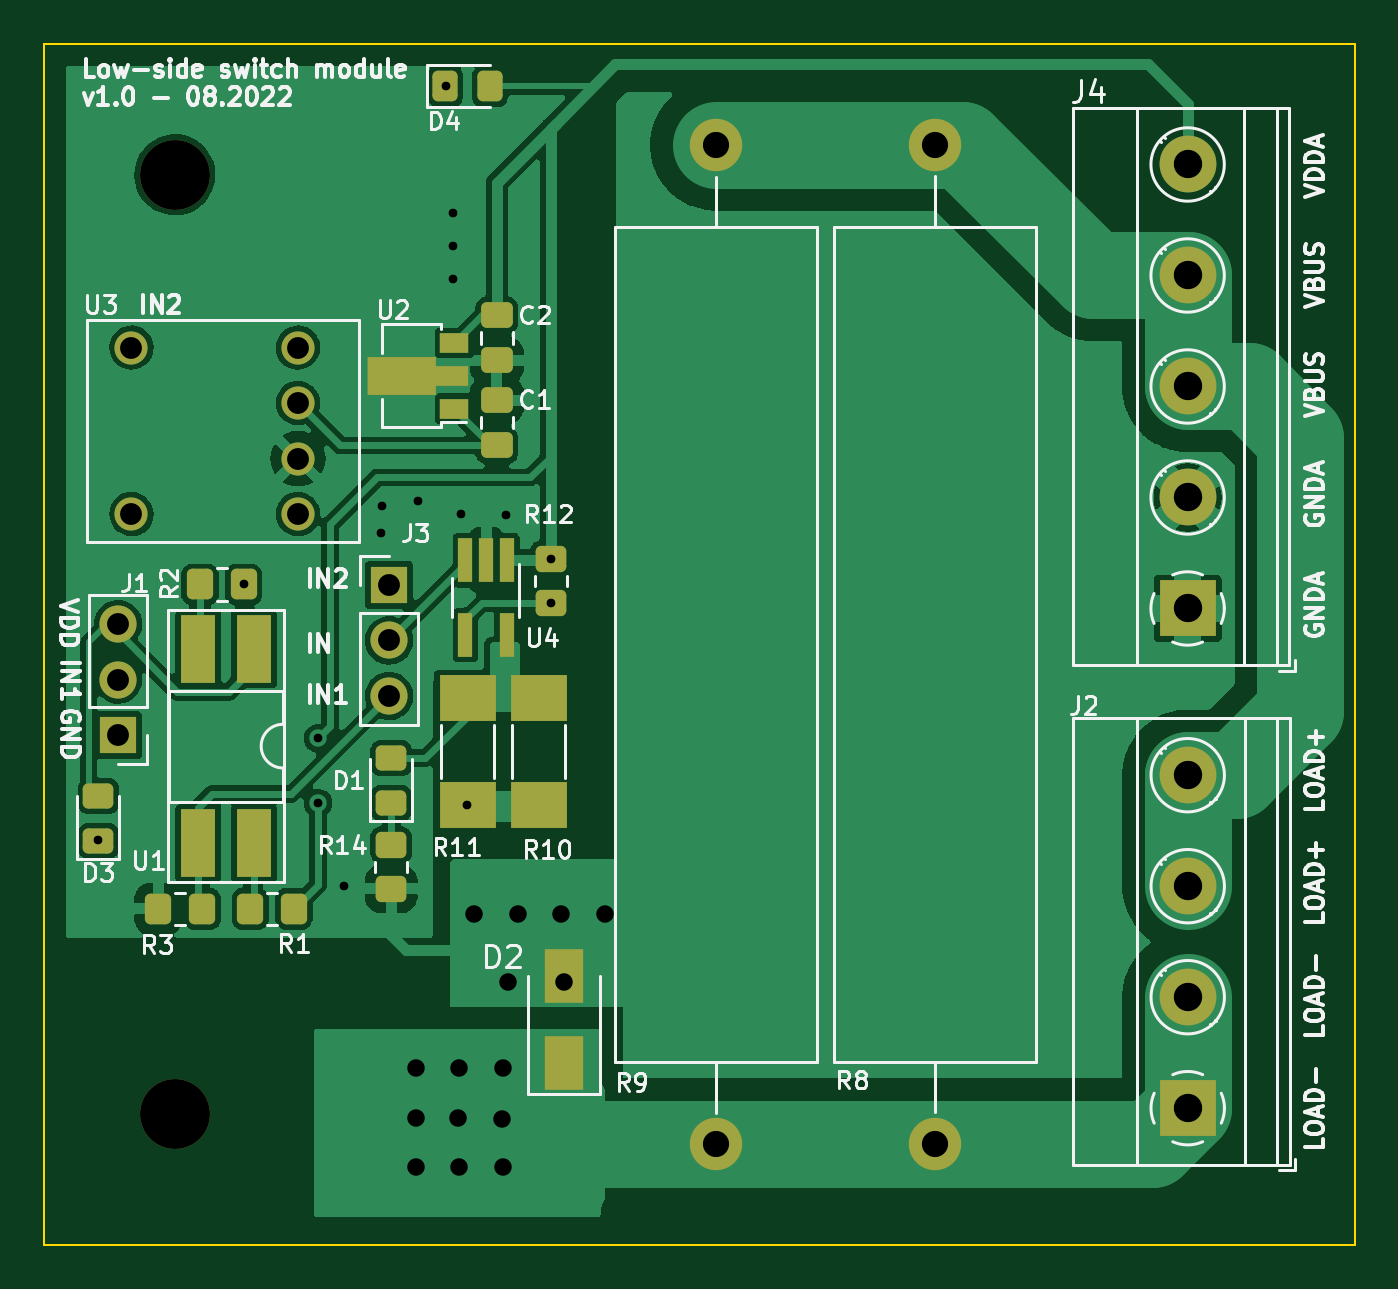
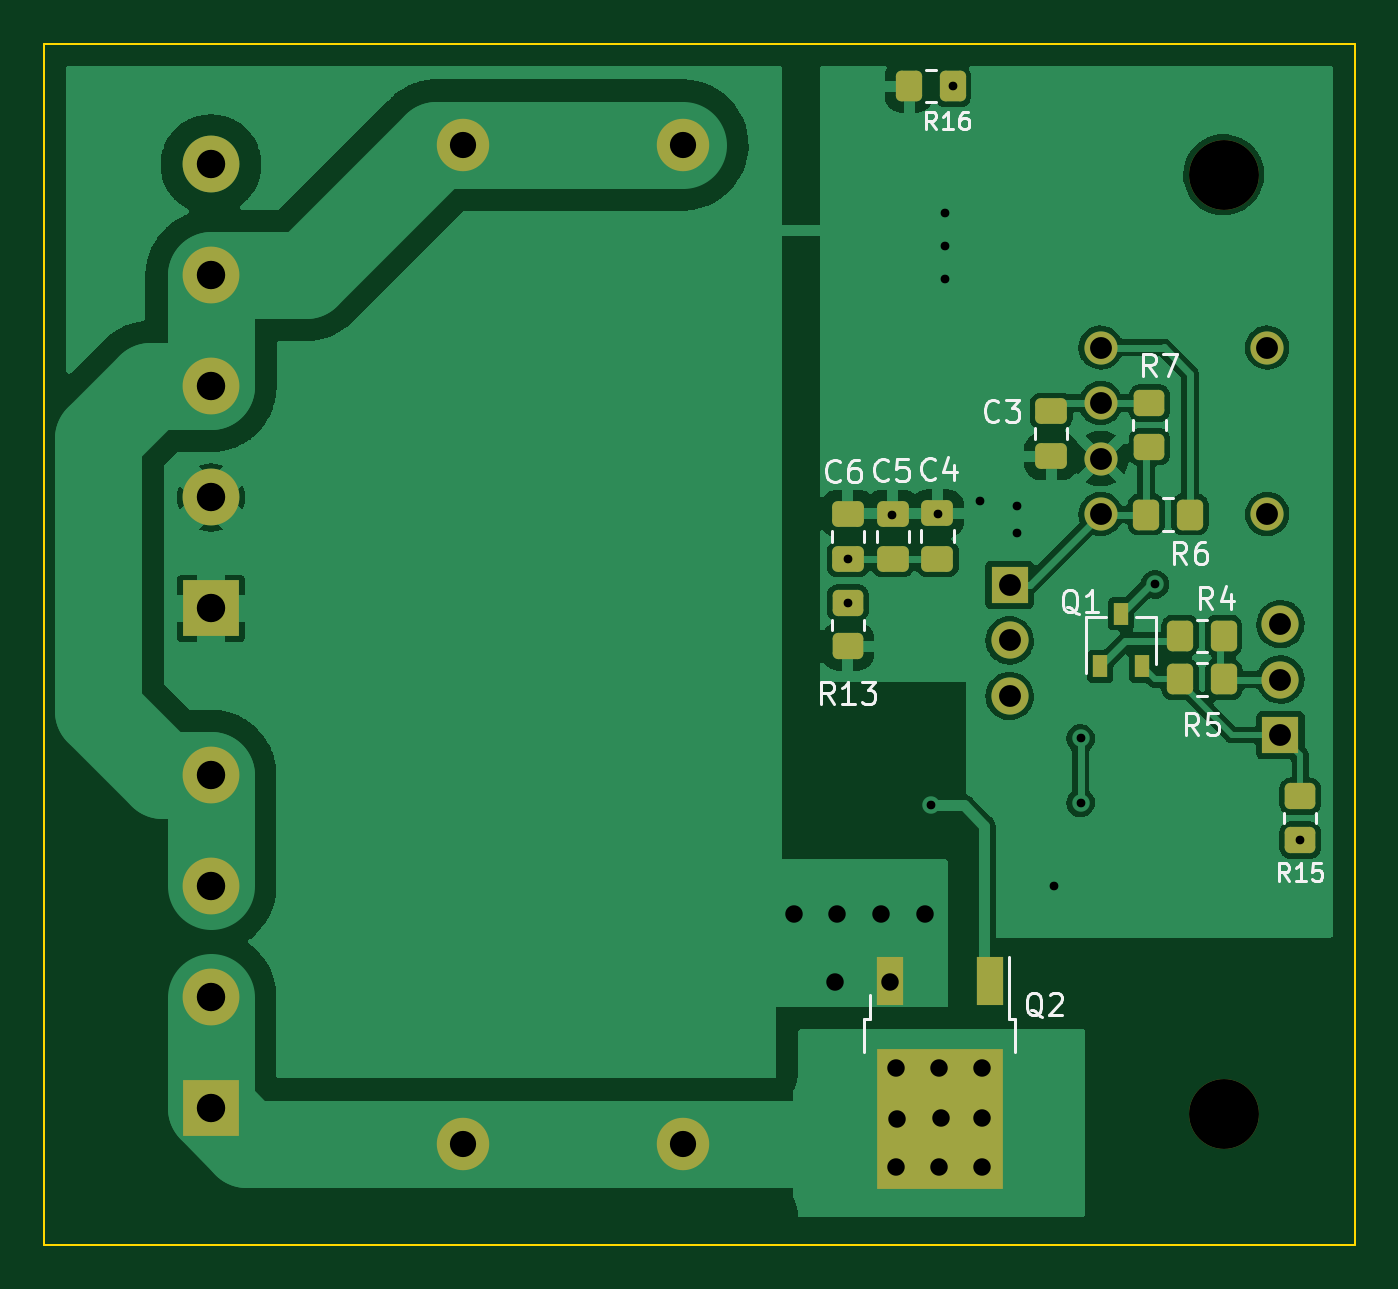
Circuit board: 11 layer files. Board 60.0 x 55.0 mm.
- bottom_copper: switched-load-module-B_Cu.gbl (108858 bytes)
- bottom_mask: switched-load-module-B_Mask.gbs (3420 bytes)
- paste: switched-load-module-B_Paste.gbp (2571 bytes)
- bottom_silk: switched-load-module-B_Silkscreen.gbo (14487 bytes)
- outline: switched-load-module-Edge_Cuts.gm1 (731 bytes)
- top_copper: switched-load-module-F_Cu.gtl (104128 bytes)
- top_mask: switched-load-module-F_Mask.gts (4188 bytes)
- paste: switched-load-module-F_Paste.gtp (3272 bytes)
- top_silk: switched-load-module-F_Silkscreen.gto (45595 bytes)
- drill: switched-load-module-NPTH.drl (368 bytes)
- drill: switched-load-module-PTH.drl (1342 bytes)

=== bottom_copper: switched-load-module-B_Cu.gbl (108858 bytes, source omitted) ===
=== bottom_mask: switched-load-module-B_Mask.gbs (3420 bytes, source withheld) ===
=== paste: switched-load-module-B_Paste.gbp (2571 bytes, source withheld) ===
=== bottom_silk: switched-load-module-B_Silkscreen.gbo (14487 bytes, source omitted) ===
=== outline: switched-load-module-Edge_Cuts.gm1 ===
G04 #@! TF.GenerationSoftware,KiCad,Pcbnew,(6.0.6)*
G04 #@! TF.CreationDate,2022-08-27T12:11:26+02:00*
G04 #@! TF.ProjectId,switched-load-module,73776974-6368-4656-942d-6c6f61642d6d,rev?*
G04 #@! TF.SameCoordinates,Original*
G04 #@! TF.FileFunction,Profile,NP*
%FSLAX46Y46*%
G04 Gerber Fmt 4.6, Leading zero omitted, Abs format (unit mm)*
G04 Created by KiCad (PCBNEW (6.0.6)) date 2022-08-27 12:11:26*
%MOMM*%
%LPD*%
G01*
G04 APERTURE LIST*
G04 #@! TA.AperFunction,Profile*
%ADD10C,0.100000*%
G04 #@! TD*
G04 APERTURE END LIST*
D10*
X98350000Y-99250000D02*
X98350000Y-44250000D01*
X38350000Y-44250000D02*
X98350000Y-44250000D01*
X38350000Y-99250000D02*
X98350000Y-99250000D01*
X38350000Y-99250000D02*
X38350000Y-44250000D01*
M02*

=== top_copper: switched-load-module-F_Cu.gtl (104128 bytes, source omitted) ===
=== top_mask: switched-load-module-F_Mask.gts (4188 bytes, source withheld) ===
=== paste: switched-load-module-F_Paste.gtp (3272 bytes, source withheld) ===
=== top_silk: switched-load-module-F_Silkscreen.gto (45595 bytes, source omitted) ===
=== drill: switched-load-module-NPTH.drl ===
M48
; DRILL file {KiCad (6.0.6)} date Sat Aug 27 12:11:45 2022
; FORMAT={-:-/ absolute / metric / decimal}
; #@! TF.CreationDate,2022-08-27T12:11:45+02:00
; #@! TF.GenerationSoftware,Kicad,Pcbnew,(6.0.6)
; #@! TF.FileFunction,NonPlated,1,2,NPTH
FMAT,2
METRIC
; #@! TA.AperFunction,NonPlated,NPTH,ComponentDrill
T1C3.200
%
G90
G05
T1
X44.35Y-50.25
X44.35Y-93.25
T0
M30

=== drill: switched-load-module-PTH.drl ===
M48
; DRILL file {KiCad (6.0.6)} date Sat Aug 27 12:11:45 2022
; FORMAT={-:-/ absolute / metric / decimal}
; #@! TF.CreationDate,2022-08-27T12:11:45+02:00
; #@! TF.GenerationSoftware,Kicad,Pcbnew,(6.0.6)
; #@! TF.FileFunction,Plated,1,2,PTH
FMAT,2
METRIC
; #@! TA.AperFunction,Plated,PTH,ViaDrill
T1C0.400
; #@! TA.AperFunction,Plated,PTH,ViaDrill
T2C0.800
; #@! TA.AperFunction,Plated,PTH,ComponentDrill
T3C1.000
; #@! TA.AperFunction,Plated,PTH,ComponentDrill
T4C1.200
; #@! TA.AperFunction,Plated,PTH,ComponentDrill
T5C1.300
%
G90
G05
T1
X40.85Y-80.7
X47.5Y-69.0
X50.9Y-76.05
X50.9Y-79.0
X52.1Y-82.8
X53.79Y-66.64
X53.83Y-65.4
X55.49Y-65.19
X56.75Y-46.2
X57.1Y-52.0
X57.1Y-53.5
X57.1Y-55.0
X57.44Y-65.76
X57.74Y-79.11
X59.52Y-65.8
X61.55Y-67.85
X61.55Y-69.837
T2
X55.4Y-91.15
X55.4Y-93.4
X55.4Y-95.65
X57.3Y-93.4
X57.375Y-91.15
X57.375Y-95.65
X58.04Y-84.1
X59.3Y-93.45
X59.35Y-91.15
X59.35Y-95.65
X59.61Y-87.19
X60.04Y-84.1
X62.04Y-84.1
X62.16Y-87.19
X64.04Y-84.1
T3
X41.755Y-70.815
X41.755Y-73.355
X41.755Y-75.895
X42.364Y-58.16
X42.364Y-65.78
X49.984Y-58.16
X49.984Y-60.7
X49.984Y-63.24
X49.984Y-65.78
X54.15Y-69.025
X54.15Y-71.565
X54.15Y-74.105
T4
X69.1Y-48.89
X69.1Y-94.61
X79.15Y-48.88
X79.15Y-94.6
T5
X90.7Y-49.78
X90.7Y-54.86
X90.7Y-59.94
X90.7Y-65.02
X90.7Y-70.1
X90.705Y-77.73
X90.705Y-82.81
X90.705Y-87.89
X90.705Y-92.97
T0
M30

